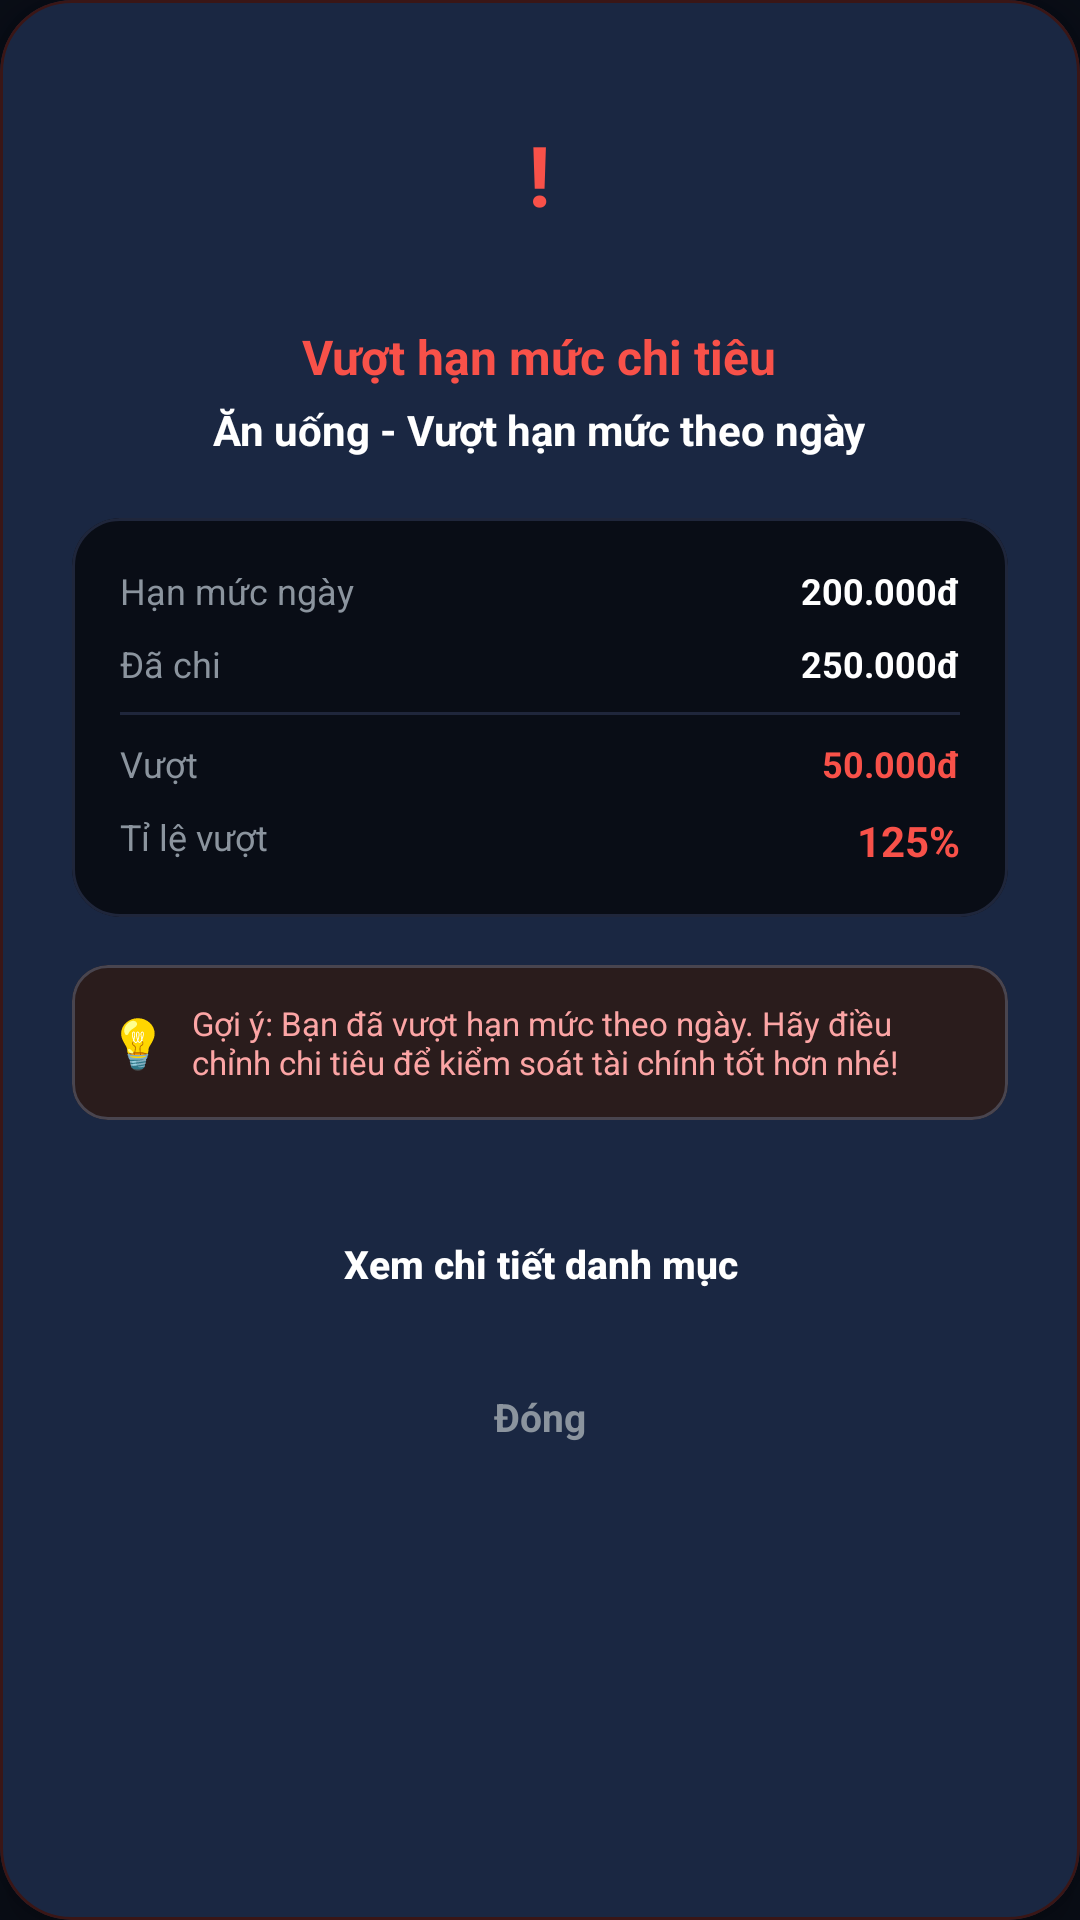

Layout XML and referenced resources for this Android screen:
<!-- AndroidManifest.xml: application theme Theme.PersonalFinance -->
<!-- res/layout/dialog_limit_warning.xml -->
<?xml version="1.0" encoding="utf-8"?>
<com.google.android.material.card.MaterialCardView xmlns:android="http://schemas.android.com/apk/res/android"
    xmlns:app="http://schemas.android.com/apk/res-auto"
    android:layout_width="match_parent"
    android:layout_height="wrap_content"
    android:layout_margin="24dp"
    app:cardCornerRadius="24dp"
    app:cardElevation="8dp"
    app:strokeWidth="1dp"
    app:strokeColor="#3A1616"
    app:cardBackgroundColor="@color/surface">

    <LinearLayout
        android:layout_width="match_parent"
        android:layout_height="wrap_content"
        android:orientation="vertical"
        android:gravity="center"
        android:padding="24dp">

        
        <FrameLayout
            android:layout_width="68dp"
            android:layout_height="68dp"
            android:background="@drawable/bg_circle"
            android:backgroundTint="#2D1212"
            android:layout_marginBottom="16dp">

            <TextView
                android:layout_width="wrap_content"
                android:layout_height="wrap_content"
                android:text="!"
                android:textColor="@color/expense_red"
                android:textSize="28sp"
                android:textStyle="bold"
                android:layout_gravity="center" />
        </FrameLayout>

        
        <TextView
            android:layout_width="wrap_content"
            android:layout_height="wrap_content"
            android:text="Vượt hạn mức chi tiêu"
            android:textColor="@color/expense_red"
            android:textSize="16sp"
            android:textStyle="bold"
            android:layout_marginBottom="4dp" />

        
        <TextView
            android:id="@+id/tvCategoryAlertName"
            android:layout_width="wrap_content"
            android:layout_height="wrap_content"
            android:text="Ăn uống - Vượt hạn mức theo ngày"
            android:textColor="@color/text_primary"
            android:textSize="14sp"
            android:textStyle="bold"
            android:layout_marginBottom="20dp" />

        
        <com.google.android.material.card.MaterialCardView
            android:layout_width="match_parent"
            android:layout_height="wrap_content"
            app:cardCornerRadius="16dp"
            app:cardElevation="0dp"
            app:strokeColor="@color/divider"
            app:strokeWidth="1dp"
            app:cardBackgroundColor="@color/background"
            android:layout_marginBottom="16dp">

            <LinearLayout
                android:layout_width="match_parent"
                android:layout_height="wrap_content"
                android:orientation="vertical"
                android:padding="16dp">

                
                <RelativeLayout
                    android:layout_width="match_parent"
                    android:layout_height="wrap_content"
                    android:layout_marginBottom="8dp">

                    <TextView
                        android:layout_width="wrap_content"
                        android:layout_height="wrap_content"
                        android:text="Hạn mức ngày"
                        android:textColor="@color/text_secondary"
                        android:textSize="12sp" />

                    <TextView
                        android:id="@+id/tvLimitVal"
                        android:layout_width="wrap_content"
                        android:layout_height="wrap_content"
                        android:text="200.000đ"
                        android:textColor="@color/text_primary"
                        android:textSize="12sp"
                        android:textStyle="bold"
                        android:layout_alignParentEnd="true" />
                </RelativeLayout>

                
                <RelativeLayout
                    android:layout_width="match_parent"
                    android:layout_height="wrap_content"
                    android:layout_marginBottom="8dp">

                    <TextView
                        android:layout_width="wrap_content"
                        android:layout_height="wrap_content"
                        android:text="Đã chi"
                        android:textColor="@color/text_secondary"
                        android:textSize="12sp" />

                    <TextView
                        android:id="@+id/tvSpentVal"
                        android:layout_width="wrap_content"
                        android:layout_height="wrap_content"
                        android:text="250.000đ"
                        android:textColor="@color/text_primary"
                        android:textSize="12sp"
                        android:textStyle="bold"
                        android:layout_alignParentEnd="true" />
                </RelativeLayout>

                
                <View
                    android:layout_width="match_parent"
                    android:layout_height="1dp"
                    android:background="@color/divider"
                    android:layout_marginBottom="8dp" />

                
                <RelativeLayout
                    android:layout_width="match_parent"
                    android:layout_height="wrap_content"
                    android:layout_marginBottom="8dp">

                    <TextView
                        android:layout_width="wrap_content"
                        android:layout_height="wrap_content"
                        android:text="Vượt"
                        android:textColor="@color/text_secondary"
                        android:textSize="12sp" />

                    <TextView
                        android:id="@+id/tvOverVal"
                        android:layout_width="wrap_content"
                        android:layout_height="wrap_content"
                        android:text="50.000đ"
                        android:textColor="@color/expense_red"
                        android:textSize="12sp"
                        android:textStyle="bold"
                        android:layout_alignParentEnd="true" />
                </RelativeLayout>

                
                <RelativeLayout
                    android:layout_width="match_parent"
                    android:layout_height="wrap_content">

                    <TextView
                        android:layout_width="wrap_content"
                        android:layout_height="wrap_content"
                        android:text="Tỉ lệ vượt"
                        android:textColor="@color/text_secondary"
                        android:textSize="12sp" />

                    <TextView
                        android:id="@+id/tvOverPercentVal"
                        android:layout_width="wrap_content"
                        android:layout_height="wrap_content"
                        android:text="125%"
                        android:textColor="@color/expense_red"
                        android:textSize="14sp"
                        android:textStyle="bold"
                        android:layout_alignParentEnd="true" />
                </RelativeLayout>

            </LinearLayout>
        </com.google.android.material.card.MaterialCardView>

        
        <com.google.android.material.card.MaterialCardView
            android:layout_width="match_parent"
            android:layout_height="wrap_content"
            app:cardCornerRadius="12dp"
            app:cardElevation="0dp"
            app:cardBackgroundColor="#2A1C1C"
            android:layout_marginBottom="24dp">

            <LinearLayout
                android:layout_width="match_parent"
                android:layout_height="wrap_content"
                android:orientation="horizontal"
                android:padding="12dp"
                android:gravity="center_vertical">

                <TextView
                    android:layout_width="wrap_content"
                    android:layout_height="wrap_content"
                    android:text="💡"
                    android:textSize="16sp" />

                <TextView
                    android:layout_width="0dp"
                    android:layout_height="wrap_content"
                    android:layout_weight="1"
                    android:layout_marginStart="8dp"
                    android:text="Gợi ý: Bạn đã vượt hạn mức theo ngày. Hãy điều chỉnh chi tiêu để kiểm soát tài chính tốt hơn nhé!"
                    android:textColor="#FCA5A5"
                    android:textSize="11sp" />
            </LinearLayout>
        </com.google.android.material.card.MaterialCardView>

        
        <androidx.appcompat.widget.AppCompatButton
            android:id="@+id/btnViewDetails"
            android:layout_width="match_parent"
            android:layout_height="48dp"
            android:layout_marginBottom="10dp"
            android:background="@drawable/bg_button_rounded"
            android:backgroundTint="@color/primary"
            android:text="Xem chi tiết danh mục"
            android:textColor="@color/white"
            android:textSize="13sp"
            android:textStyle="bold"
            android:textAllCaps="false" />

        <TextView
            android:id="@+id/btnDismiss"
            android:layout_width="wrap_content"
            android:layout_height="wrap_content"
            android:text="Đóng"
            android:textColor="@color/text_secondary"
            android:textSize="13sp"
            android:textStyle="bold"
            android:padding="8dp"
            android:clickable="true"
            android:focusable="true" />

    </LinearLayout>
</com.google.android.material.card.MaterialCardView>
<!-- resources referenced by this layout -->
<resources>
  <color name="background">#090D16</color>
  <color name="divider">#1F263B</color>
  <color name="expense_red">#F85149</color>
  <color name="primary">#3B82F6</color>
  <color name="surface">#161B2A</color>
  <color name="text_primary">#FFFFFF</color>
  <color name="text_secondary">#8B949E</color>
  <color name="white">#FFFFFFFF</color>
  <style name="Theme.PersonalFinance" parent="Theme.Material3.Dark.NoActionBar">
          <item name="colorPrimary">@color/primary</item>
          <item name="colorPrimaryDark">@color/primary_dark</item>
          <item name="colorPrimaryVariant">@color/primary_variant</item>
          <item name="colorSecondary">@color/secondary</item>
          <item name="colorSecondaryVariant">@color/secondary_variant</item>
          <item name="colorOnPrimary">@color/white</item>
          <item name="colorOnSecondary">@color/white</item>
          <item name="colorOnSurface">@color/text_primary</item>
          <item name="android:colorBackground">@color/background</item>
          <item name="colorSurface">@color/surface</item>
          <item name="colorSurfaceVariant">@color/surface_variant</item>
          <item name="android:statusBarColor">@color/background</item>
          <item name="android:navigationBarColor">@color/background</item>
      </style>
  <color name="primary_dark">#06080C</color>
  <color name="primary_variant">#2563EB</color>
  <color name="secondary">#F85149</color>
  <color name="secondary_variant">#D946EF</color>
  <color name="surface_variant">#1F263B</color>
</resources>
